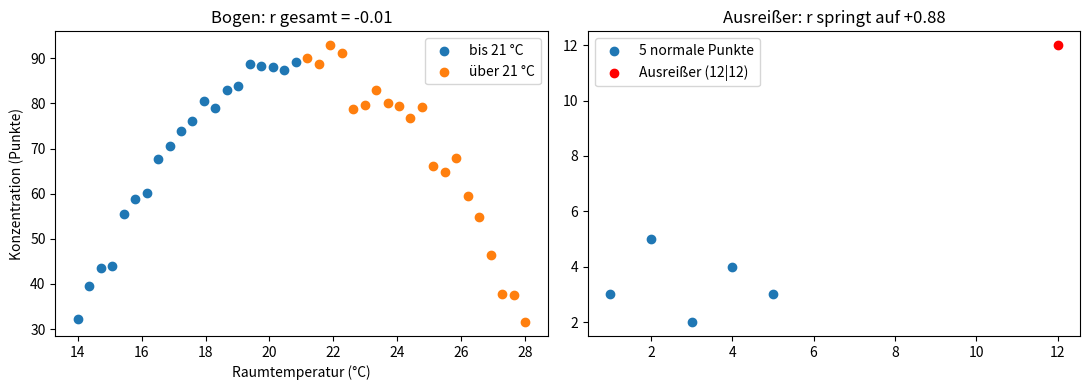

Python code for this plot:
"""Lösung Python-Aufgabe 5 · Bogen und Ausreißer: erst schauen, dann rechnen."""
import numpy as np
import matplotlib.pyplot as plt

# Teil 1: Bogen
rng = np.random.default_rng(1)
raumtemp = np.linspace(14, 28, 40)
konzentration = 90 - 1.2 * (raumtemp - 21) ** 2 + rng.normal(0, 3, 40)

# a)
r_gesamt = np.corrcoef(raumtemp, konzentration)[0, 1]
print(f"r gesamt:     {r_gesamt:+.2f}")

# b)
kalt = raumtemp <= 21
warm = raumtemp > 21
print(f"r bis 21 °C:  {np.corrcoef(raumtemp[kalt], konzentration[kalt])[0, 1]:+.2f}")
print(f"r über 21 °C: {np.corrcoef(raumtemp[warm], konzentration[warm])[0, 1]:+.2f}")

# Teil 2: Ausreißer
x = np.array([1, 2, 3, 4, 5])
y = np.array([3, 5, 2, 4, 3])

# d)
print(f"\nohne Ausreißer: r = {np.corrcoef(x, y)[0, 1]:+.2f}")
x_neu, y_neu = np.append(x, 12), np.append(y, 12)
print(f"mit Ausreißer:  r = {np.corrcoef(x_neu, y_neu)[0, 1]:+.2f}")

# Zusatz: Aufgabe 5 (Café) nachrechnen
sonne = np.array([0, 2, 4, 6, 8])
getraenke = np.array([50, 80, 90, 80, 50])
print(f"\nAufgabe 5 · Café: r = {np.corrcoef(sonne, getraenke)[0, 1]:+.2f}")

# c) Streudiagramme
fig, (ax1, ax2) = plt.subplots(1, 2, figsize=(11, 4))
ax1.scatter(raumtemp[kalt], konzentration[kalt], label="bis 21 °C")
ax1.scatter(raumtemp[warm], konzentration[warm], label="über 21 °C")
ax1.set_xlabel("Raumtemperatur (°C)")
ax1.set_ylabel("Konzentration (Punkte)")
ax1.set_title(f"Bogen: r gesamt = {r_gesamt:+.2f}")
ax1.legend()

ax2.scatter(x, y, label="5 normale Punkte")
ax2.scatter([12], [12], color="red", label="Ausreißer (12|12)")
ax2.set_title(f"Ausreißer: r springt auf {np.corrcoef(x_neu, y_neu)[0, 1]:+.2f}")
ax2.legend()
fig.tight_layout()
fig.savefig("05_bogen_und_ausreisser.png", dpi=120)
plt.show()
